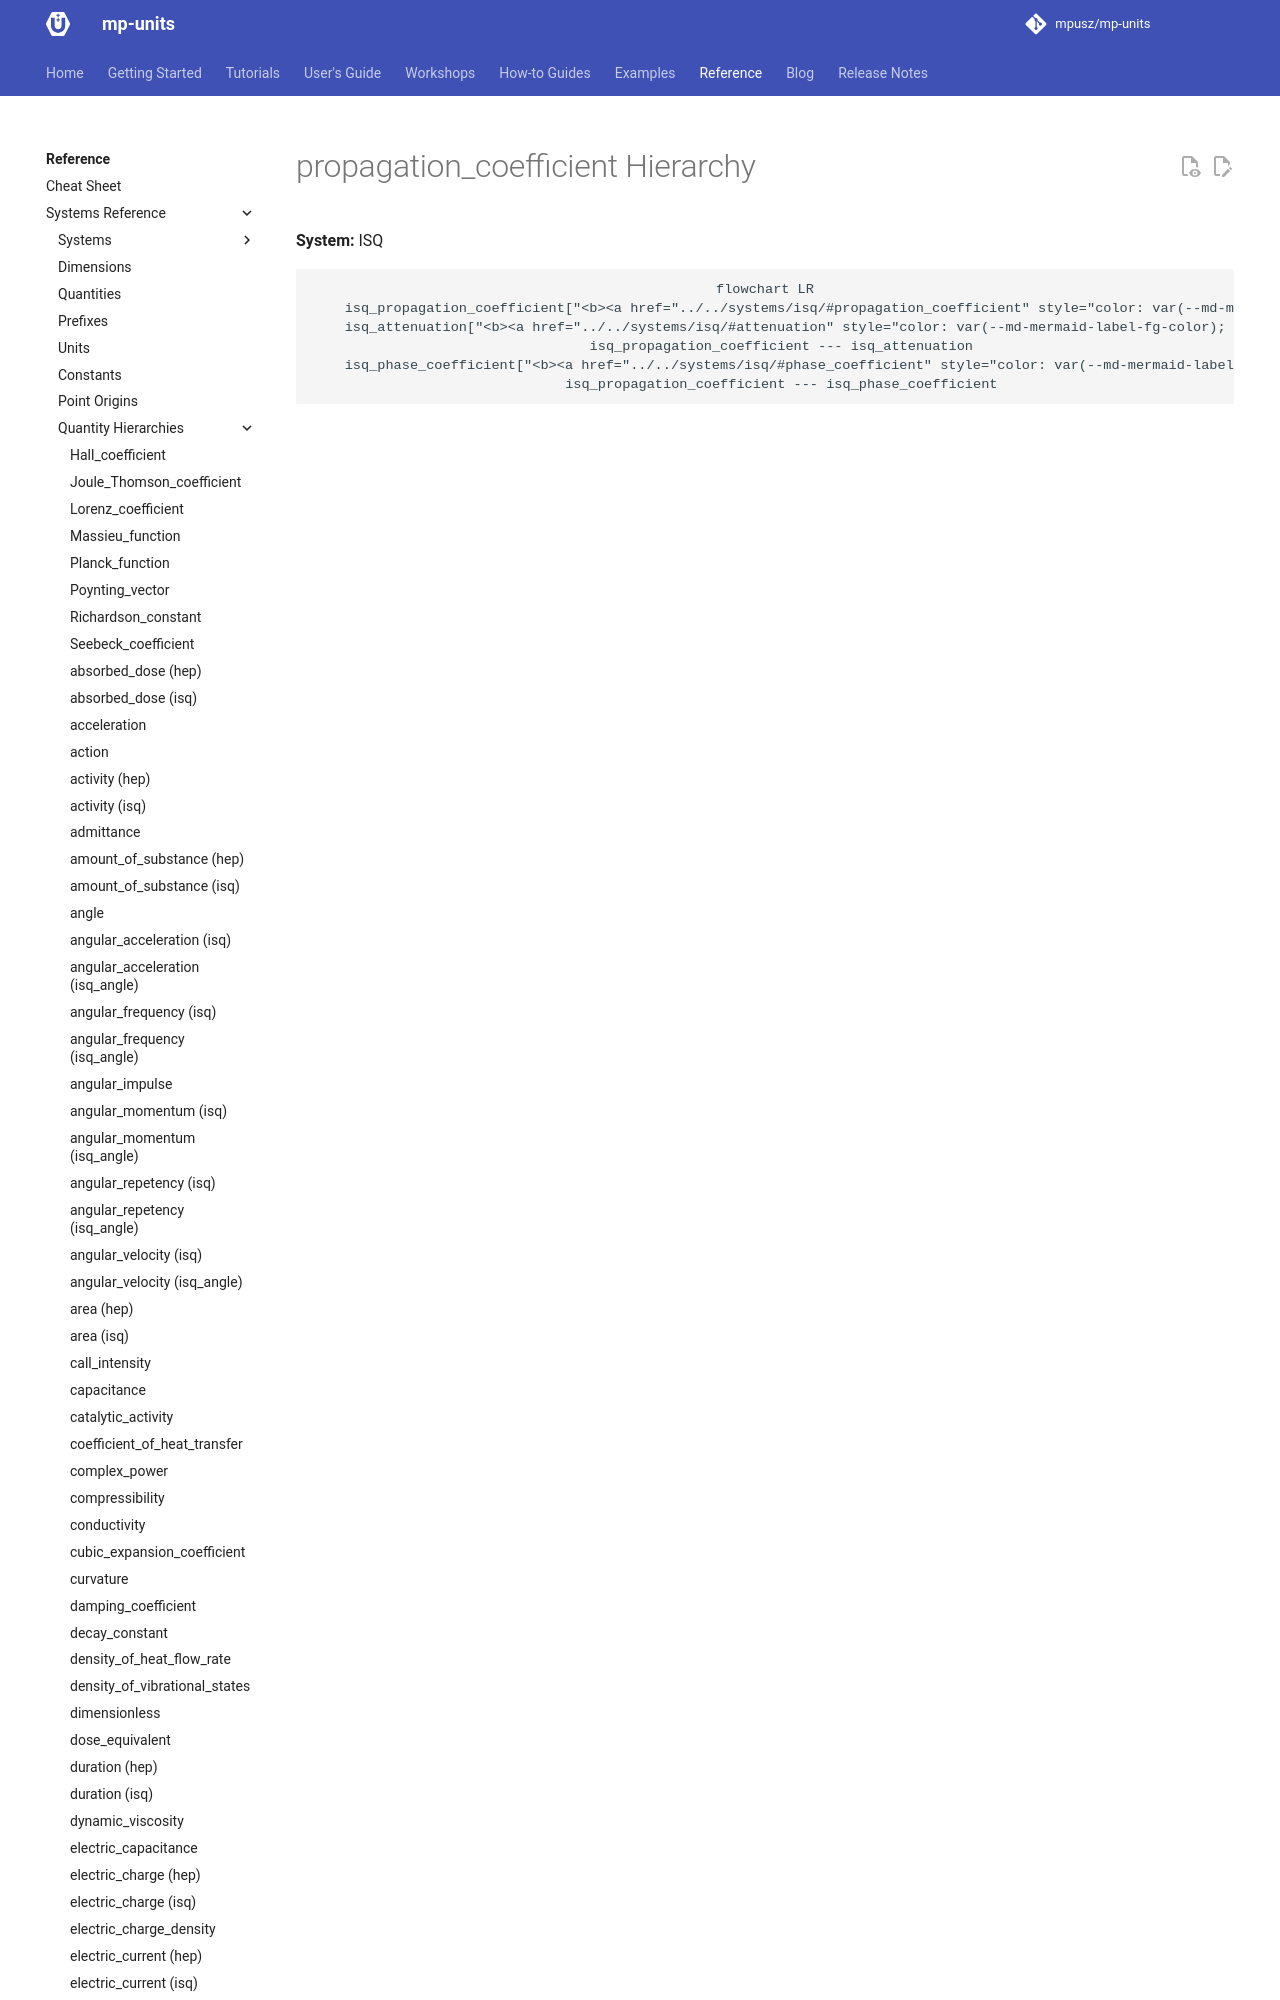

repository: mpusz/mp-units · page: HEAD/reference/systems_reference/hierarchies/propagation_coefficient_isq/index.html · generator: mkdocs

<!-- This file is auto-generated. Do not edit manually. -->
<!-- Run: python3 scripts/systems_reference.py --force -->

# propagation_coefficient Hierarchy

**System:** ISQ

```mermaid
flowchart LR
    isq_propagation_coefficient["<b><a href="../../systems/isq/#propagation_coefficient" style="color: var(--md-mermaid-label-fg-color); text-decoration: none;">isq::propagation_coefficient</a></b><br><i>(inverse(<a href="../../systems/isq/#length" style="color: var(--md-mermaid-label-fg-color); text-decoration: n
